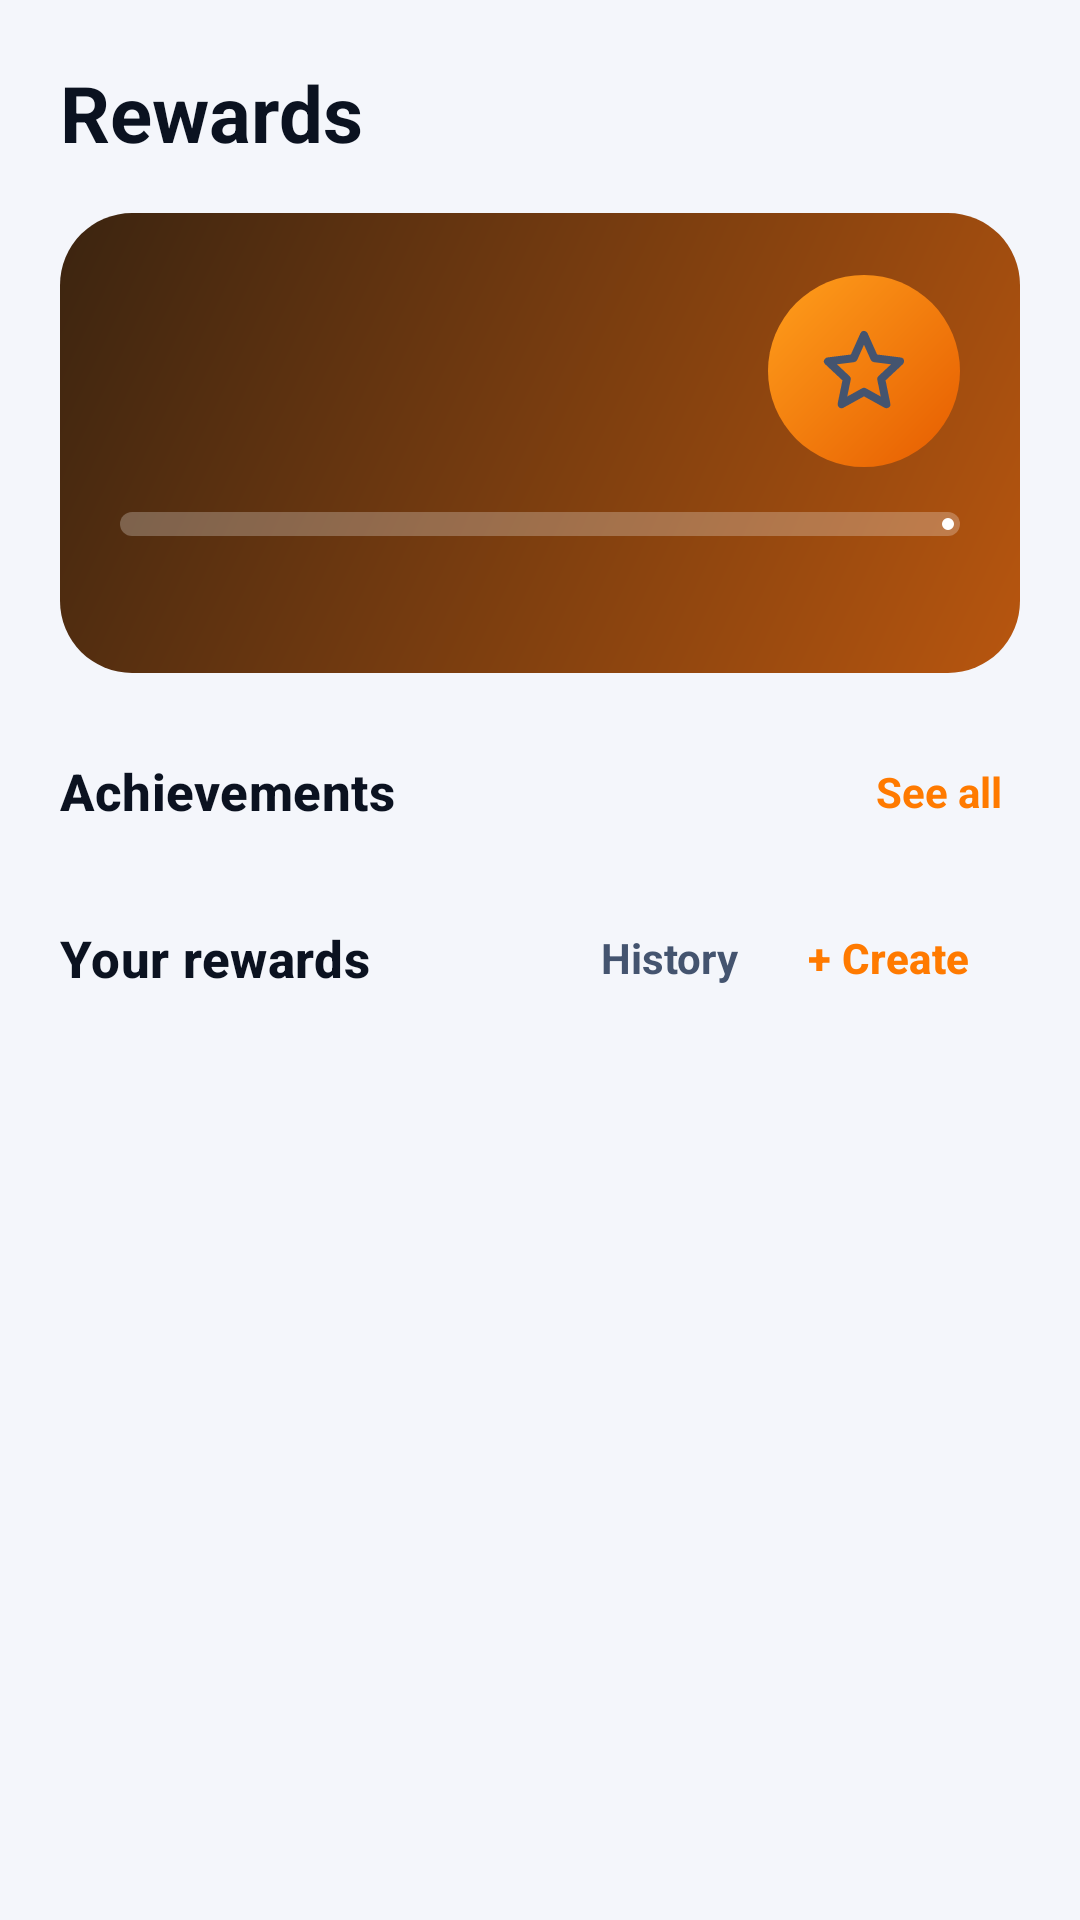

Android layout source for this screen:
<!-- AndroidManifest.xml: application theme Theme.Streakly -->
<!-- res/layout/fragment_rewards.xml -->
<?xml version="1.0" encoding="utf-8"?>
<androidx.core.widget.NestedScrollView xmlns:android="http://schemas.android.com/apk/res/android"
    xmlns:app="http://schemas.android.com/apk/res-auto"
    android:layout_width="match_parent"
    android:layout_height="match_parent"
    android:fillViewport="true">

    <LinearLayout
        android:layout_width="match_parent"
        android:layout_height="wrap_content"
        android:orientation="vertical"
        android:padding="20dp">

        <TextView
            style="@style/Text.Title"
            android:layout_width="wrap_content"
            android:layout_height="wrap_content"
            android:text="@string/nav_rewards"
            android:textSize="26sp" />

        <LinearLayout
            android:layout_width="match_parent"
            android:layout_height="wrap_content"
            android:layout_marginTop="16dp"
            android:background="@drawable/bg_streak_card"
            android:orientation="vertical"
            android:padding="20dp">

            <LinearLayout
                android:layout_width="match_parent"
                android:layout_height="wrap_content"
                android:gravity="center_vertical"
                android:orientation="horizontal">

                <LinearLayout
                    android:layout_width="0dp"
                    android:layout_height="wrap_content"
                    android:layout_weight="1"
                    android:orientation="vertical">

                    <TextView
                        android:id="@+id/tvXp"
                        android:layout_width="wrap_content"
                        android:layout_height="wrap_content"
                        android:textColor="@color/white"
                        android:textSize="34sp"
                        android:textStyle="bold" />

                    <TextView
                        android:id="@+id/tvLevel"
                        android:layout_width="wrap_content"
                        android:layout_height="wrap_content"
                        android:textColor="#E6FFFFFF"
                        android:textSize="15sp" />
                </LinearLayout>

                <ImageView
                    android:layout_width="64dp"
                    android:layout_height="64dp"
                    android:background="@drawable/bg_circle_orange"
                    android:contentDescription="@null"
                    android:padding="16dp"
                    android:src="@drawable/ic_star" />
            </LinearLayout>

            <com.google.android.material.progressindicator.LinearProgressIndicator
                android:id="@+id/progressLevel"
                android:layout_width="match_parent"
                android:layout_height="wrap_content"
                android:layout_marginTop="14dp"
                app:indicatorColor="@color/white"
                app:trackColor="#40FFFFFF"
                app:trackCornerRadius="4dp"
                app:trackThickness="8dp" />

            <LinearLayout
                android:layout_width="match_parent"
                android:layout_height="wrap_content"
                android:layout_marginTop="8dp"
                android:orientation="horizontal">

                <TextView
                    android:id="@+id/tvToNext"
                    android:layout_width="0dp"
                    android:layout_height="wrap_content"
                    android:layout_weight="1"
                    android:textColor="#CCFFFFFF"
                    android:textSize="13sp" />

                <TextView
                    android:id="@+id/tvBalance"
                    android:layout_width="wrap_content"
                    android:layout_height="wrap_content"
                    android:textColor="@color/white"
                    android:textSize="13sp"
                    android:textStyle="bold" />
            </LinearLayout>
        </LinearLayout>

        <LinearLayout
            android:layout_width="match_parent"
            android:layout_height="wrap_content"
            android:layout_marginTop="24dp"
            android:gravity="center_vertical"
            android:orientation="horizontal">

            <TextView
                style="@style/Text.Section"
                android:layout_width="0dp"
                android:layout_height="wrap_content"
                android:layout_weight="1"
                android:text="@string/achievements" />

            <TextView
                android:id="@+id/tvSeeAll"
                android:layout_width="wrap_content"
                android:layout_height="wrap_content"
                android:background="?attr/selectableItemBackground"
                android:padding="6dp"
                android:text="@string/see_all"
                android:textColor="@color/orange"
                android:textSize="14sp"
                android:textStyle="bold" />
        </LinearLayout>

        <androidx.recyclerview.widget.RecyclerView
            android:id="@+id/rvBadges"
            android:layout_width="match_parent"
            android:layout_height="wrap_content"
            android:layout_marginStart="-6dp"
            android:layout_marginEnd="-6dp"
            android:nestedScrollingEnabled="false" />

        <LinearLayout
            android:layout_width="match_parent"
            android:layout_height="wrap_content"
            android:layout_marginTop="16dp"
            android:layout_marginBottom="12dp"
            android:gravity="center_vertical"
            android:orientation="horizontal">

            <TextView
                style="@style/Text.Section"
                android:layout_width="0dp"
                android:layout_height="wrap_content"
                android:layout_weight="1"
                android:text="@string/your_rewards" />

            <TextView
                android:id="@+id/tvHistory"
                android:layout_width="wrap_content"
                android:layout_height="wrap_content"
                android:background="?attr/selectableItemBackground"
                android:padding="6dp"
                android:text="@string/history"
                android:textColor="@color/text_secondary"
                android:textSize="14sp"
                android:textStyle="bold" />

            <com.google.android.material.button.MaterialButton
                android:id="@+id/btnCreate"
                style="@style/Widget.Streakly.Button.Text"
                android:layout_width="wrap_content"
                android:layout_height="wrap_content"
                android:text="@string/create_reward" />
        </LinearLayout>

        <androidx.recyclerview.widget.RecyclerView
            android:id="@+id/rvRewards"
            android:layout_width="match_parent"
            android:layout_height="wrap_content"
            android:nestedScrollingEnabled="false" />

        <TextView
            android:id="@+id/tvEmptyRewards"
            style="@style/Text.Body"
            android:layout_width="match_parent"
            android:layout_height="wrap_content"
            android:gravity="center"
            android:padding="24dp"
            android:text="@string/empty_rewards"
            android:visibility="gone" />
    </LinearLayout>
</androidx.core.widget.NestedScrollView>
<!-- resources referenced by this layout -->
<resources>
  <color name="orange">#FF7A00</color>
  <color name="text_secondary">#44546F</color>
  <color name="white">#FFFFFF</color>
  <!-- drawable bg_circle_orange (drawable) -->
  <?xml version="1.0" encoding="utf-8"?>
  <shape xmlns:android="http://schemas.android.com/apk/res/android" android:shape="oval">
      <gradient android:angle="315" android:endColor="@color/orange_dark" android:startColor="@color/orange_light" />
  </shape>
  <string name="achievements">Achievements</string>
  <string name="create_reward">+ Create</string>
  <string name="empty_rewards">No rewards yet. Create one to treat yourself!</string>
  <string name="history">History</string>
  <string name="nav_rewards">Rewards</string>
  <string name="see_all">See all</string>
  <string name="your_rewards">Your rewards</string>
  <style name="Text.Body" parent="TextAppearance.Material3.BodyMedium">
          <item name="android:textColor">@color/text_secondary</item>
          <item name="android:textSize">14sp</item>
      </style>
  <style name="Text.Section" parent="TextAppearance.Material3.TitleMedium">
          <item name="android:textColor">@color/text_primary</item>
          <item name="android:textStyle">bold</item>
          <item name="android:textSize">17sp</item>
      </style>
  <style name="Text.Title" parent="TextAppearance.Material3.TitleLarge">
          <item name="android:textColor">@color/text_primary</item>
          <item name="android:textStyle">bold</item>
          <item name="android:textSize">22sp</item>
      </style>
  <style name="Widget.Streakly.Button.Text" parent="Widget.Material3.Button.TextButton">
          <item name="android:textColor">@color/orange</item>
          <item name="android:textSize">14sp</item>
          <item name="android:textStyle">bold</item>
          <item name="android:textAllCaps">false</item>
      </style>
  <style name="Theme.Streakly" parent="Base.Theme.Streakly" />
  <color name="orange_dark">#E65C00</color>
  <color name="orange_light">#FF9F1C</color>
  <color name="streak_card_end">#B8560F</color>
  <color name="streak_card_start">#3B2410</color>
  <color name="text_primary">#0B1220</color>
  <color name="card_elevated">#EEF1F8</color>
  <color name="teal">#20C7B7</color>
  <color name="navy_800">#0B1220</color>
  <color name="card">#FFFFFF</color>
  <color name="stroke">#D9DFEC</color>
  <color name="danger">#D93036</color>
  <color name="bg">#F4F6FB</color>
  <color name="bg_alt">#EAEEF7</color>
  <color name="text_muted">#6E7C94</color>
  <style name="ThemeOverlay.Streakly.BottomSheet" parent="ThemeOverlay.Material3.BottomSheetDialog">
          <item name="bottomSheetStyle">@style/Widget.Streakly.BottomSheet</item>
      </style>
  <style name="ThemeOverlay.Streakly.Dialog" parent="ThemeOverlay.Material3.MaterialAlertDialog">
          <item name="colorSurface">@color/card</item>
          <item name="colorOnSurface">@color/text_primary</item>
          <item name="shapeAppearanceOverlay">@style/ShapeAppearance.Streakly.Dialog</item>
      </style>
  <style name="Widget.Streakly.NavIndicator" parent="Widget.Material3.BottomNavigationView.ActiveIndicator">
          <item name="android:color">@color/transparent</item>
      </style>
  <dimen name="button_height">56dp</dimen>
  <dimen name="radius_button">28dp</dimen>
  <dimen name="radius_input">16dp</dimen>
  <style name="Widget.Streakly.BottomSheet" parent="Widget.Material3.BottomSheet">
          <item name="backgroundTint">@color/card</item>
          <item name="shapeAppearanceOverlay">@style/ShapeAppearance.Streakly.Sheet</item>
      </style>
  <style name="ShapeAppearance.Streakly.Dialog" parent="">
          <item name="cornerFamily">rounded</item>
          <item name="cornerSize">24dp</item>
      </style>
  <color name="transparent">#00000000</color>
</resources>
